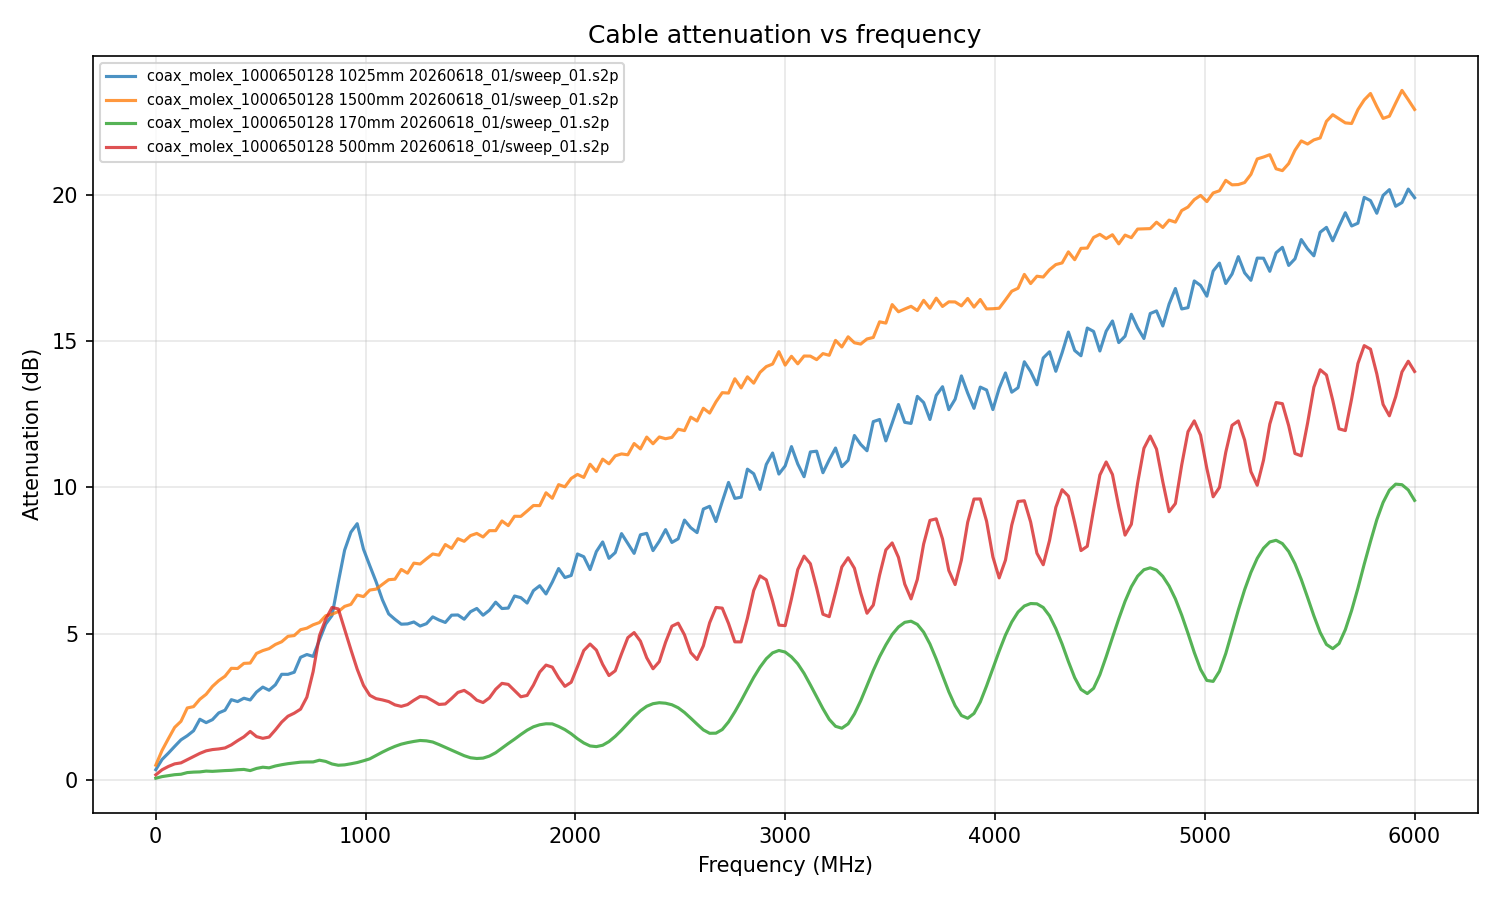

The file beside this chart, header and first rows:
profile_id, condition, cable_length_mm, session_id, date, operator, vna_instrument, calibration_type, num_files, mean_max_insertion_loss_db, worst_max_insertion_loss_db, mean_min_return_loss_db
coax_molex_1000650128, 1025mm, 1025, 20260618_01, 2026-06-18, Federico, PicoVNA 106, SOLT, 1, -20.21, -20.21, -1.948
coax_molex_1000650128, 1500mm, 1500, 20260618_01, 2026-06-18, Federico, PicoVNA 106, SOLT, 1, -23.58, -23.58, -2.966
coax_molex_1000650128, 170mm, 170.0, 20260618_01, 2026-06-18, Federico, PicoVNA 106, SOLT, 1, -10.11, -10.11, -1.769
coax_molex_1000650128, 500mm, 500.0, 20260618_01, 2026-06-18, Federico, PicoVNA 106, SOLT, 1, -14.85, -14.85, -1.565
